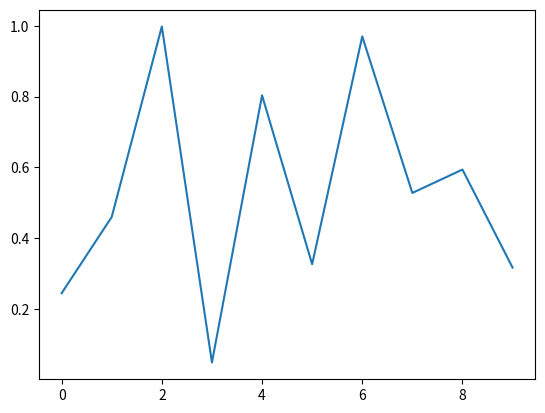
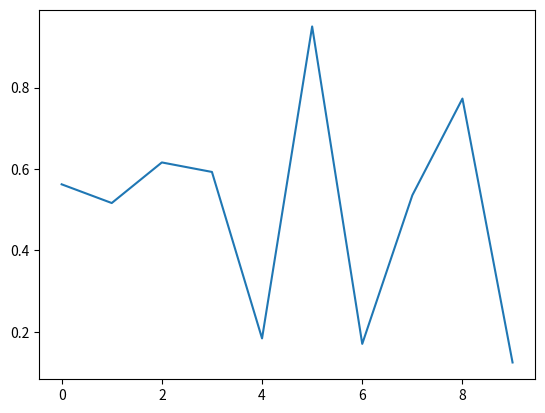

Source code (Python) for these figures, in order:
%matplotlib ipympl

# %matplotlib inline
import numpy as np
import matplotlib.pyplot as plt
fig = plt.figure()
ax = fig.add_subplot(111)
ax.plot(np.random.rand(10))
text=ax.text(0,0, "", va="bottom", ha="left")

def onclick(event):
    print('wth')
    tx = 'button=%d, x=%d, y=%d, xdata=%f, ydata=%f' % (event.button, event.x, event.y, event.xdata, event.ydata)
    text.set_text(tx)

cid = fig.canvas.mpl_connect('button_press_event', onclick)

fig, ax = plt.subplots()
ax.plot(np.random.rand(10))

def onclick(event):
    print('%s click: button=%d, x=%d, y=%d, xdata=%f, ydata=%f' %
          ('double' if event.dblclick else 'single', event.button,
           event.x, event.y, event.xdata, event.ydata))

cid = fig.canvas.mpl_connect('button_press_event', onclick)

